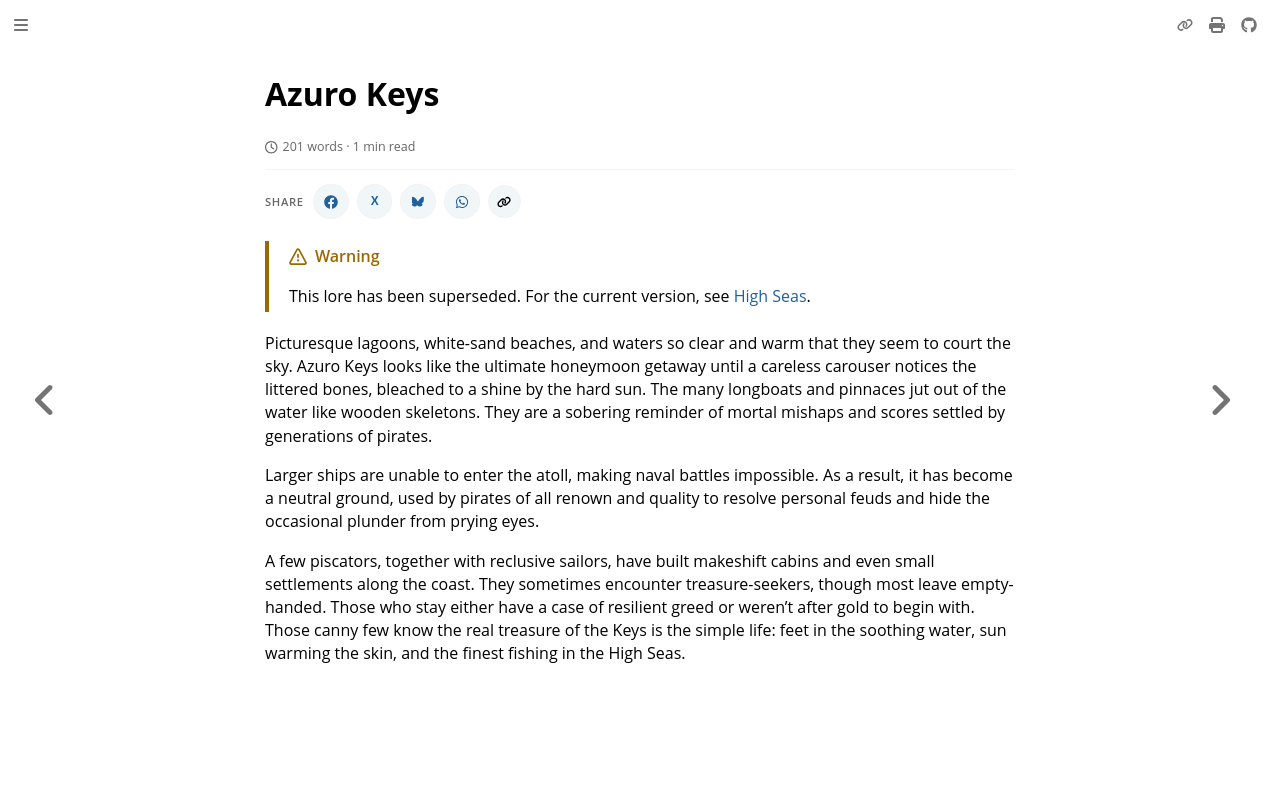

repository: nathaneastwood/fablore · page: archive/world-of-rathe/high-seas/azuro-keys.html · generator: mdbook

# Azuro Keys

Picturesque lagoons, white-sand beaches, and waters so clear and warm that they seem to court the sky. Azuro Keys looks like the ultimate honeymoon getaway until a careless carouser notices the littered bones, bleached to a shine by the hard sun. The many longboats and pinnaces jut out of the water like wooden skeletons. They are a sobering reminder of mortal mishaps and scores settled by generations of pirates.

Larger ships are unable to enter the atoll, making naval battles impossible. As a result, it has become a neutral ground, used by pirates of all renown and quality to resolve personal feuds and hide the occasional plunder from prying eyes.

A few piscators, together with reclusive sailors, have built makeshift cabins and even small settlements along the coast. They sometimes encounter treasure-seekers, though most leave empty-handed. Those who stay either have a case of resilient greed or weren't after gold to begin with. Those canny few know the real treasure of the Keys is the simple life: feet in the soothing water, sun warming the skin, and the finest fishing in the High Seas.
